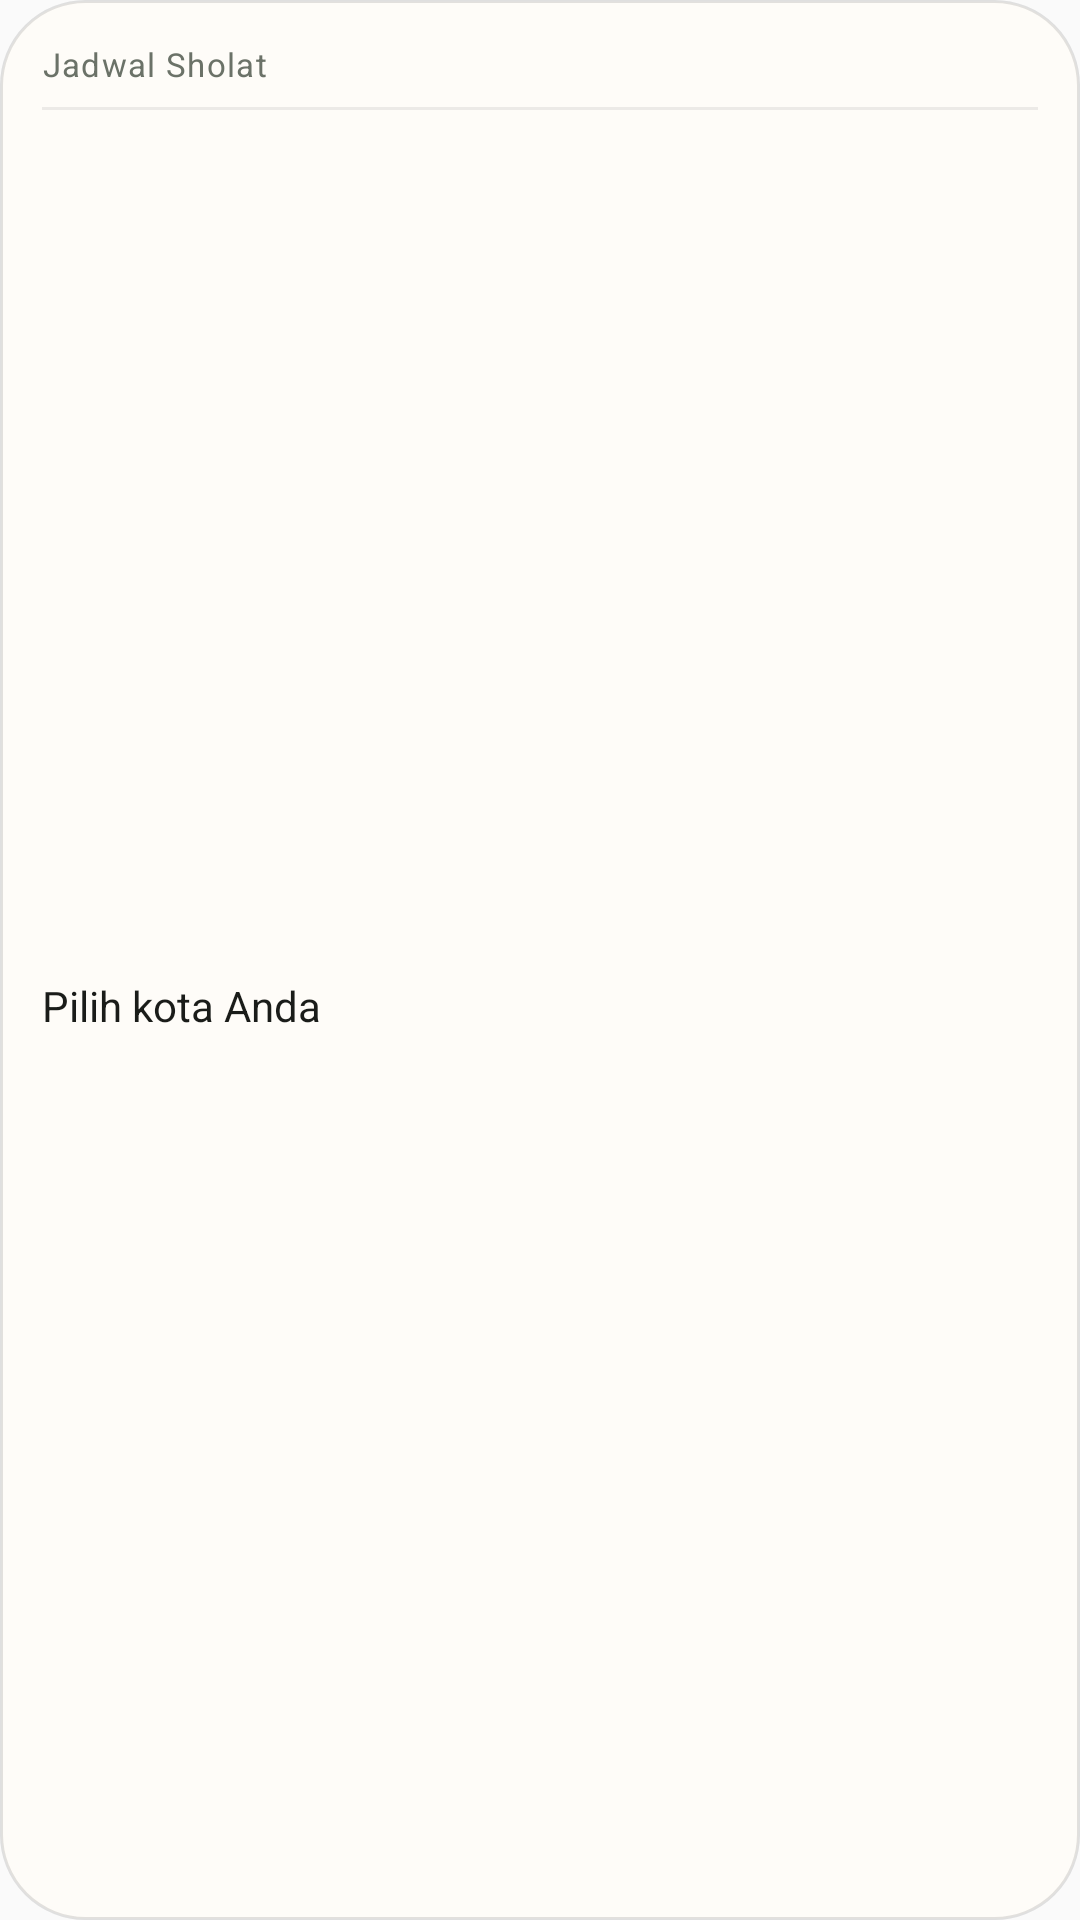

Reconstruct the res/layout file that produces this screen, plus the resources it refers to.
<!-- AndroidManifest.xml: application theme Theme.SanguSantri -->
<!-- res/layout/widget_prayer_times_preview.xml -->
<?xml version="1.0" encoding="utf-8"?>
<LinearLayout xmlns:android="http://schemas.android.com/apk/res/android"
  android:layout_width="match_parent"
  android:layout_height="match_parent"
  android:background="@drawable/widget_background"
  android:orientation="vertical"
  android:padding="@dimen/widget_padding">

  <TextView
    android:layout_width="match_parent"
    android:layout_height="wrap_content"
    android:letterSpacing="0.04"
    android:maxLines="1"
    android:text="@string/widget_prayer_label"
    android:textColor="@color/widget_dim"
    android:textSize="@dimen/widget_text_label" />

  <ImageView
    android:layout_width="match_parent"
    android:layout_height="@dimen/widget_divider_height"
    android:layout_marginTop="@dimen/widget_divider_spacing"
    android:background="@color/widget_divider"
    android:contentDescription="@null" />

  <TextView
    android:layout_width="match_parent"
    android:layout_height="0dp"
    android:layout_marginTop="@dimen/widget_empty_spacing"
    android:layout_weight="1"
    android:gravity="center_vertical"
    android:maxLines="2"
    android:text="@string/widget_prayer_empty_message"
    android:textColor="@color/widget_strong"
    android:textSize="@dimen/widget_text_empty" />
</LinearLayout>
<!-- resources referenced by this layout -->
<resources>
  <color name="widget_dim">#FF6B7268</color>
  <color name="widget_divider">#141A1C19</color>
  <color name="widget_strong">#FF1A1C19</color>
  <dimen name="widget_divider_height">1dp</dimen>
  <dimen name="widget_divider_spacing">7dp</dimen>
  <dimen name="widget_empty_spacing">8dp</dimen>
  <dimen name="widget_padding">14dp</dimen>
  <dimen name="widget_text_empty">14sp</dimen>
  <dimen name="widget_text_label">11sp</dimen>
  <!-- drawable widget_background (drawable) -->
  <?xml version="1.0" encoding="utf-8"?>
  <shape xmlns:android="http://schemas.android.com/apk/res/android"
    android:shape="rectangle">
    <solid android:color="@color/widget_glass" />
    <corners android:radius="@dimen/widget_corner_radius" />
    <stroke
      android:width="@dimen/widget_border_width"
      android:color="@color/widget_glass_border" />
  </shape>
  <string name="widget_prayer_empty_message">Pilih kota Anda</string>
  <string name="widget_prayer_label">Jadwal Sholat</string>
  <style name="Theme.SanguSantri" parent="android:Theme.Material.Light.NoActionBar" />
  <color name="widget_glass">#D6FFFDF8</color>
  <dimen name="widget_corner_radius">24dp</dimen>
  <dimen name="widget_border_width">1dp</dimen>
  <color name="widget_glass_border">#1F1A1C19</color>
</resources>
